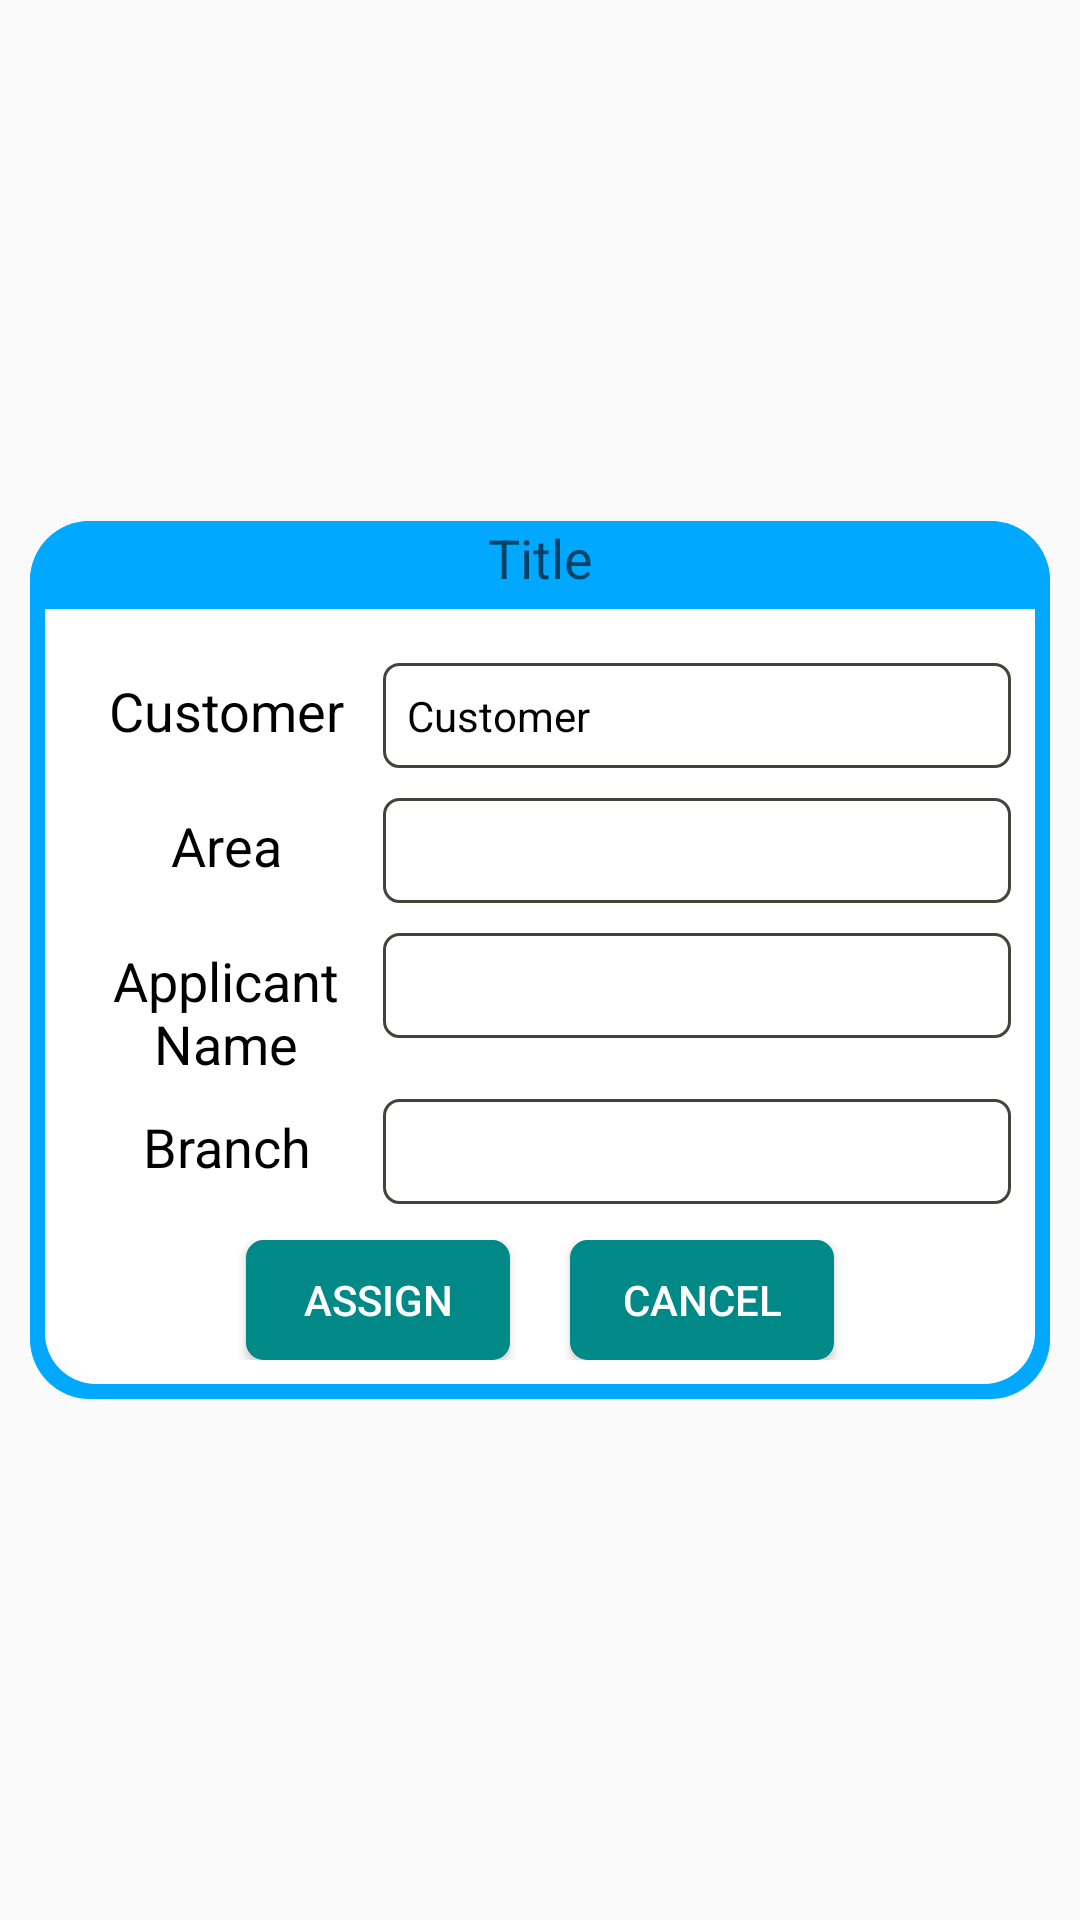

Reconstruct the res/layout file that produces this screen, plus the resources it refers to.
<!-- AndroidManifest.xml: application theme AppTheme -->
<!-- res/layout/customer_popupdialog_req_detail.xml -->
<RelativeLayout xmlns:android="http://schemas.android.com/apk/res/android"
    xmlns:tools="http://schemas.android.com/tools"
    android:layout_width="match_parent"
    android:layout_height="match_parent"
    android:background="#00000000" >

    <LinearLayout
        android:layout_width="match_parent"
        android:layout_height="wrap_content"
        android:layout_centerInParent="true"
        android:layout_margin="10dp"
        android:background="@drawable/custom_rectangle"
        android:orientation="vertical" >

        <TextView
            android:id="@+id/xtxttitle"
            android:layout_width="match_parent"
            android:layout_height="wrap_content"
            android:gravity="center"
            android:text="Title"
            android:textAppearance="?android:attr/textAppearanceMedium" />

        <LinearLayout
            android:id="@+id/xlinlayrec"
            android:layout_width="match_parent"
            android:layout_height="match_parent"
            android:layout_gravity="center"
            android:layout_margin="5dp"
            android:padding="8dp"
            android:background="@drawable/custom_bottomrec"
            android:orientation="vertical" >

            <LinearLayout
                android:id="@+id/xrellayCustomer"
                android:layout_width="match_parent"
                android:layout_height="wrap_content"
                android:layout_marginTop="10dp"
                android:orientation="horizontal"
                android:weightSum="3" >

                <TextView
                    android:id="@+id/xtxtcustomer"
                    android:layout_width="match_parent"
                    android:layout_height="wrap_content"
                    android:layout_weight="2"
                    android:gravity="center"
                    android:text="@string/customer"
                    android:textAppearance="?android:attr/textAppearanceMedium"
                    android:textColor="@color/Black" />

                <TextView
                    android:id="@+id/xedtCustomer"
                    android:layout_width="match_parent"
                    android:layout_height="wrap_content"
                    android:layout_weight="1"
                    android:background="@drawable/edittextstyle2"
                    android:padding="8dp"
                    android:text="@string/customer"
                    android:textColor="@color/Black" />
            </LinearLayout>

            <LinearLayout
                android:id="@+id/xrellayMobileno"
                android:layout_width="match_parent"
                android:layout_height="wrap_content"
                android:layout_marginTop="10dp"
                android:orientation="horizontal"
                android:weightSum="3" >

                <TextView
                    android:id="@+id/xtxtArea"
                    android:layout_width="match_parent"
                    android:layout_height="wrap_content"
                    android:layout_centerVertical="true"
                    android:layout_weight="2"
                    android:gravity="center"
                    android:text="@string/Area"
                    android:textAppearance="?android:attr/textAppearanceMedium"
                    android:textColor="@color/Black" />

                <TextView
                    android:id="@+id/xedtArea"
                    android:layout_width="match_parent"
                    android:layout_height="wrap_content"
                    android:layout_weight="1"
                    android:background="@drawable/edittextstyle2"
                    android:padding="8dp"
                    android:textColor="@color/Black" />
            </LinearLayout>

            <LinearLayout
                android:id="@+id/xrellayApplicant"
                android:layout_width="match_parent"
                android:layout_height="wrap_content"
                android:layout_marginTop="10dp"
                android:orientation="horizontal"
                android:weightSum="3" >

                <TextView
                    android:id="@+id/xtxtApplicantName"
                    android:layout_width="match_parent"
                    android:layout_height="wrap_content"
                    android:layout_centerVertical="true"
                    android:layout_weight="2"
                    android:gravity="center"
                    android:text="Applicant Name"
                    android:textAppearance="?android:attr/textAppearanceMedium"
                    android:textColor="@color/Black" />

                <TextView
                    android:id="@+id/xedtApplicantName"
                    android:layout_width="match_parent"
                    android:layout_height="wrap_content"
                    android:layout_weight="1"
                    android:background="@drawable/edittextstyle2"
                    android:padding="8dp"
                    android:textColor="@color/Black" />
            </LinearLayout>

            <LinearLayout
                android:id="@+id/xrellayBranch"
                android:layout_width="match_parent"
                android:layout_height="wrap_content"
                android:layout_marginTop="10dp"
                android:orientation="horizontal"
                android:weightSum="3" >

                <TextView
                    android:id="@+id/xtxtMobileNo"
                    android:layout_width="match_parent"
                    android:layout_height="wrap_content"
                    android:layout_centerVertical="true"
                    android:layout_weight="2"
                    android:gravity="center"
                    android:text="@string/branch"
                    android:textAppearance="?android:attr/textAppearanceMedium"
                    android:textColor="@color/Black" />

                <TextView
                    android:id="@+id/xedtBranch"
                    android:layout_width="match_parent"
                    android:layout_height="wrap_content"
                    android:layout_weight="1"
                    android:background="@drawable/edittextstyle2"
                    android:padding="8dp"
                    android:textColor="@color/Black" />
            </LinearLayout>


            <LinearLayout
                android:layout_width="match_parent"
                android:layout_height="wrap_content"
                android:layout_marginTop="10dp"
                android:orientation="horizontal"
                android:weightSum="3"
                android:visibility="gone">

                <TextView
                    android:id="@+id/textView3"
                    android:layout_width="match_parent"
                    android:layout_height="wrap_content"
                    android:layout_weight="2"
                    android:gravity="center"
                    android:text="@string/address"
                    android:textAppearance="?android:attr/textAppearanceMedium"
                    android:textColor="@color/Black" />

                <TextView
                    android:id="@+id/xedtAddress"
                    android:layout_width="match_parent"
                    android:layout_height="90dp"
                    android:layout_marginLeft="1dp"
                    android:layout_weight="1"
                    android:background="@drawable/edittextstyle2"
                    android:gravity="left"
                    android:lines="4"
                    android:minLines="4"
                    android:padding="8dp"
                     android:textColor="@color/Black"
                    android:scrollHorizontally="false"
                    android:scrollbars="vertical"
                    android:singleLine="false"
                     android:text="@string/address"
                    tools:ignore="DuplicateIds" />

                <TextView
                    android:id="@+id/xedtAddress"
                    android:layout_width="match_parent"
                    android:layout_height="90dp"
                    android:layout_marginLeft="1dp"
                    android:layout_weight="1"
                    android:background="@drawable/edittextstyle2"
                    android:gravity="left"
                    android:lines="4"
                    android:minLines="4"
                    android:padding="8dp"
                    android:textColor="@color/Black"
                    android:scrollHorizontally="false"
                    android:scrollbars="vertical"
                    android:singleLine="false"
                    android:text="@string/address"
                    tools:ignore="DuplicateIds" />

            </LinearLayout>

            <RelativeLayout
                android:layout_width="match_parent"
                android:layout_height="wrap_content"
                android:layout_marginTop="12dp"
                android:gravity="center" >

                <Button
                    android:id="@+id/xbtnok"
                    android:layout_width="wrap_content"
                    android:layout_height="40dp"
                    android:layout_marginLeft="10dp"
                    android:layout_marginRight="10dp"
                    android:background="@drawable/button_background"
                    android:paddingLeft="8dp"
                    android:paddingRight="8dp"
                    android:text="Assign"
                    android:textColor="#FFFFFF" />

                <Button
                    android:id="@+id/xbtncancel"
                    android:layout_width="wrap_content"
                    android:layout_height="40dp"
                    android:layout_marginLeft="10dp"
                    android:layout_marginRight="10dp"
                    android:layout_toRightOf="@+id/xbtnok"
                    android:background="@drawable/button_background"
                    android:paddingLeft="8dp"
                    android:paddingRight="8dp"
                    android:text="@string/cancel"
                    android:textColor="#FFFFFF" />
            </RelativeLayout>
        </LinearLayout>
    </LinearLayout>

</RelativeLayout>
<!-- resources referenced by this layout -->
<resources>
  <color name="Black">#000000</color>
  <!-- drawable button_background (drawable) -->
  <?xml version="1.0" encoding="utf-8"?>
  <shape xmlns:android="http://schemas.android.com/apk/res/android"
         android:shape="rectangle"
         android:padding="10dp" >
  
      <corners android:radius="5dp" />
  
      <solid android:color="#008986" />
  
      <stroke
          android:width="5px"
          android:color="#008986" />
  
  </shape>
  <!-- drawable custom_bottomrec (drawable) -->
  <?xml version="1.0" encoding="utf-8"?>
  <layer-list xmlns:android="http://schemas.android.com/apk/res/android">
      <item>
          <shape android:shape="rectangle">
              <solid
                  android:color="@color/white"/>
  
              <corners
                  android:topLeftRadius="0dp"
                  android:topRightRadius="0dp"
                  android:bottomLeftRadius="17dp"
                  android:bottomRightRadius="17dp"/>
          </shape>
      </item>
     
  </layer-list>
  <!-- drawable custom_rectangle (drawable) -->
  <?xml version="1.0" encoding="utf-8"?>
  <layer-list xmlns:android="http://schemas.android.com/apk/res/android">
  
  
  <item>
      <shape  android:shape="rectangle">
  
          <solid android:color="@color/theme_blue" />
          <corners android:radius="20dp" />
  
      </shape>
  </item>
  
  
  <item android:bottom="1dp">
  
      <shape  android:shape="rectangle">
  
      <solid android:color="@color/theme_blue" />
      <corners android:radius="20dp" />
  
  
      </shape>
  
  </item>
  
  
  </layer-list>
  <!-- drawable edittextstyle2 (drawable) -->
  <?xml version="1.0" encoding="utf-8"?>
  <shape xmlns:android="http://schemas.android.com/apk/res/android" >
      <corners android:radius="5dp" />
  
  <stroke
  android:width="1dp"
  android:color="#44433A" />
  
  <solid android:color="#FFF" />
  
  </shape>
  <string name="Area">Area</string>
  <string name="address">Address</string>
  <string name="branch">Branch</string>
  <string name="cancel">Cancel</string>
  <string name="customer">Customer</string>
  <style name="AppTheme" parent="@style/Theme.AppCompat.Light">
         <item name="android:windowNoTitle">true</item>
      </style>
  <color name="white">#FFFFFF</color>
  <color name="theme_blue">#00A8FF</color>
</resources>
